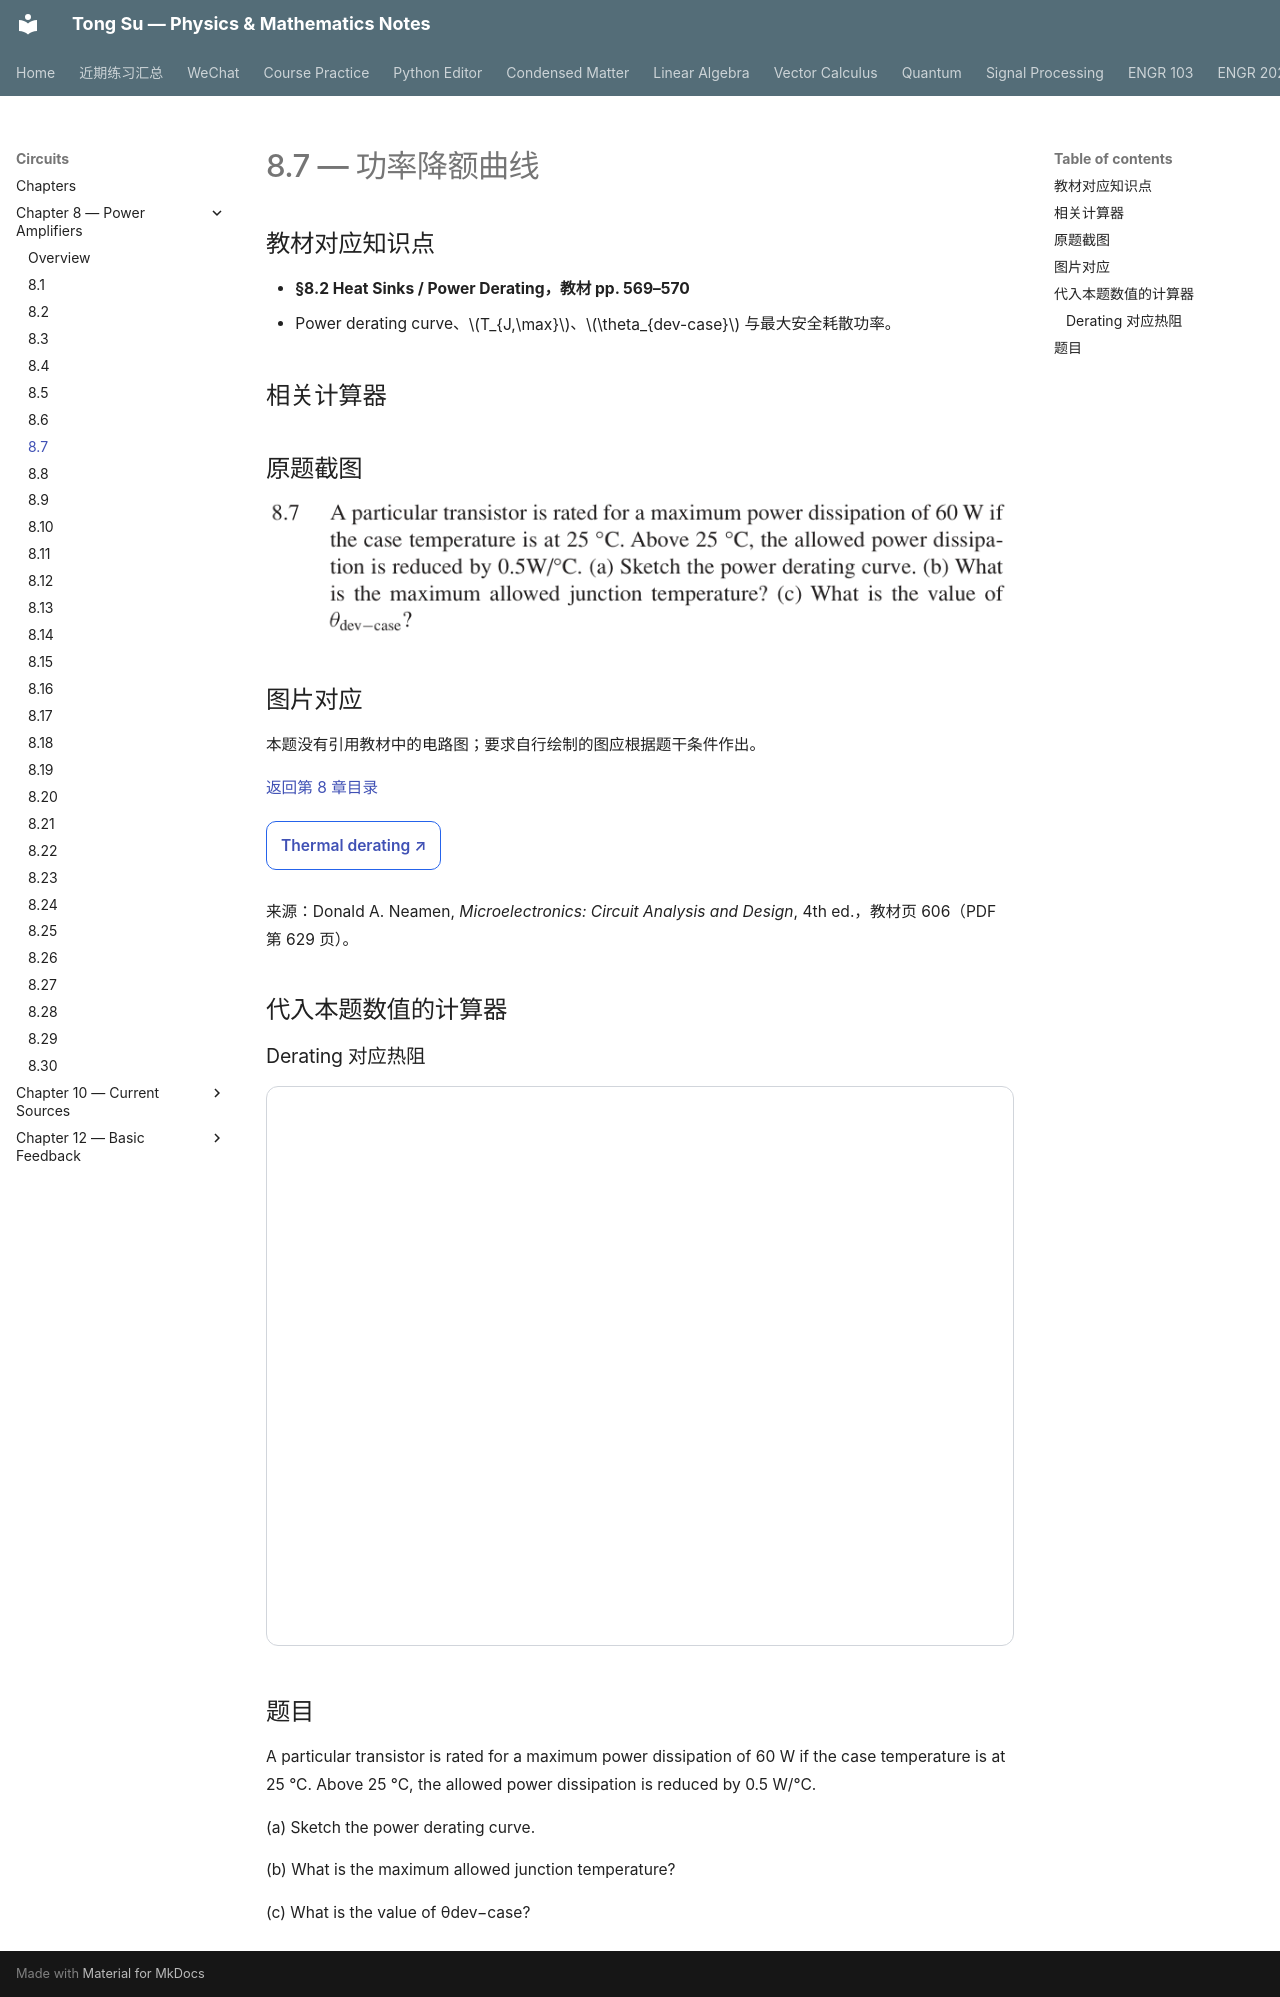

repository: OutisNemosseus/zhihu-physics-notes · page: circuits/power-amplifiers/8-7/index.html · generator: mkdocs

# 8.7 — 功率降额曲线


## 教材对应知识点

- **§8.2 Heat Sinks / Power Derating，教材 pp. 569–570**
- Power derating curve、\(T_{J,\max}\)、\(\theta_{dev-case}\) 与最大安全耗散功率。

## 相关计算器

## 原题截图

![题目 8.7 原文](../../assets/images/ch8/problem-8-07.webp)

## 图片对应

本题没有引用教材中的电路图；要求自行绘制的图应根据题干条件作出。

[返回第 8 章目录](index.md)

<div style="margin:0.5rem 0 1.2rem 0;">
<a href="../../../tools/chapter8-calculators.html#thermal" target="_blank" rel="noopener" style="display:inline-block;margin:0.2rem 0.35rem 0.2rem 0;padding:0.5rem 0.7rem;border:1px solid #2563eb;border-radius:0.5rem;text-decoration:none;font-weight:600;">Thermal derating ↗</a>
</div>

来源：Donald A. Neamen, *Microelectronics: Circuit Analysis and Design*, 4th ed.，教材页 606（PDF 第 629 页）。

<!-- instantiated-calculator -->
## 代入本题数值的计算器

### Derating 对应热阻

<iframe src="../../../tools/chapter8-calculators.html?compact=1&tab=thermal&tTjmax=145&tTa=25&tPd=60&tJC=2&tCS=0&tSA=0" title="Problem 8.7 calculator — Derating 对应热阻" style="width:100%;min-height:560px;border:1px solid #d1d5db;border-radius:12px;background:white;" loading="lazy"></iframe>

## 题目

A particular transistor is rated for a maximum power dissipation of 60 W if the case temperature is at 25 °C. Above 25 °C, the allowed power dissipation is reduced by 0.5 W/°C.

(a) Sketch the power derating curve.

(b) What is the maximum allowed junction temperature?

(c) What is the value of θdev−case?
